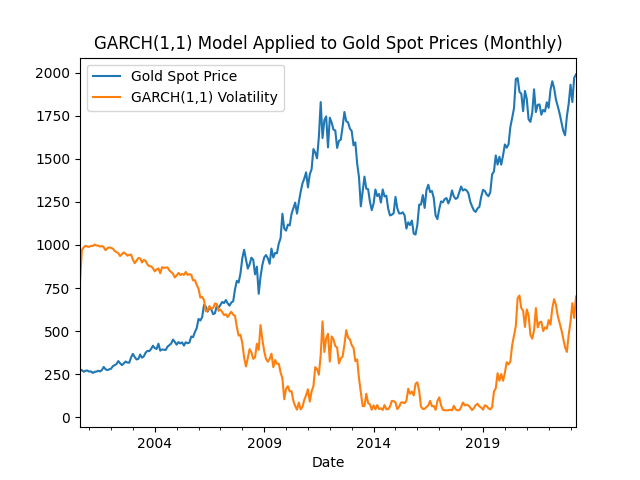

Values plotted in this chart, from the file beside it:
Date, Gold Spot Price, GARCH(1,1) Volatility
2000-08-31, 278.3, 784.4
2000-09-30, 273.6, 969.5
2000-10-31, 264.9, 985.9
2000-11-30, 270.1, 995.1
2000-12-31, 272.0, 991
2001-01-31, 265.6, 988.9
2001-02-28, 266.8, 994.7
2001-03-31, 257.9, 994
2001-04-30, 264.0, 1002
2001-05-31, 265.3, 997.1
2001-06-30, 270.6, 995.6
2001-07-31, 266.2, 990.5
2001-08-31, 274.4, 994.2
2001-09-30, 292.4, 986.9
2001-10-31, 279.5, 969.7
2001-11-30, 273.9, 980.4
2001-12-31, 278.7, 986.4
2002-01-31, 282.1, 982.4
2002-02-28, 296.7, 978.9
2002-03-31, 302.6, 965.2
2002-04-30, 308.9, 958.7
2002-05-31, 326.5, 952.4
2002-06-30, 313.5, 935.6
2002-07-31, 303.2, 946.5
2002-08-31, 312.4, 956.8
2002-09-30, 323.9, 949
2002-10-31, 318.0, 937.8
2002-11-30, 316.8, 942.4
2002-12-31, 347.6, 943.9
2003-01-31, 368.3, 915.5
2003-02-28, 350.2, 894.3
2003-03-31, 335.9, 909.5
2003-04-30, 339.1, 923.8
2003-05-31, 364.5, 921.9
2003-06-30, 346.0, 898.2
2003-07-31, 354.0, 913.7
2003-08-31, 375.7, 907.4
2003-09-30, 385.4, 886.8
2003-10-31, 384.5, 876.3
2003-11-30, 396.8, 876.4
2003-12-31, 415.7, 865
2004-01-31, 402.2, 846.7
2004-02-29, 396.4, 857.9
2004-03-31, 427.3, 864
2004-04-30, 387.0, 835.9
2004-05-31, 394.0, 871.2
2004-06-30, 392.6, 867.2
2004-07-31, 391.0, 868.2
2004-08-31, 410.4, 869.8
2004-09-30, 418.7, 852
2004-10-31, 428.5, 843
2004-11-30, 451.3, 833.2
2004-12-31, 437.5, 811.4
2005-01-31, 421.8, 822.6
2005-02-28, 436.5, 838
2005-03-31, 428.7, 825.5
2005-04-30, 435.0, 831.8
2005-05-31, 416.3, 826.4
2005-06-30, 435.9, 843.4
2005-07-31, 429.9, 826.4
... 213 more rows
